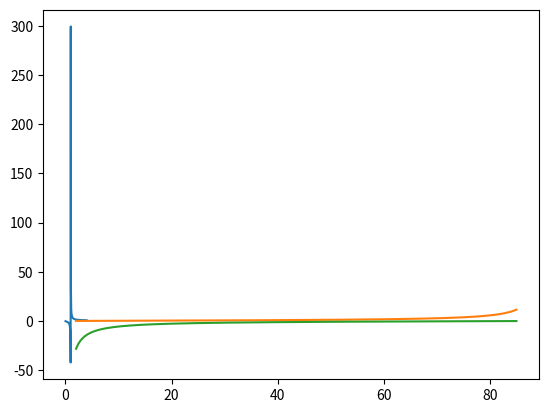

This figure's Python source:
import math
import cmath
import random
import numpy as np
import matplotlib.pyplot as plt


x = np.linspace(-10,10, 200)
h = 0.001

zi = np.linspace(-4,4, 300)

def expf(x, base):
    return base**x

r = []

for z in zi:
    y = expf(x,z)
    ygrad = (expf(x+h,z) - expf(x,z))/h
    r.append(y[10]/ygrad[10])

plt.plot(zi,r)
plt.grid()
plt.show()


t = []
w = []
theta = np.linspace(2,85, 200)

for th in theta:

    th = math.radians(th)

    s = np.sin(th)
    c = np.cos(th)

    sg = (np.sin(th+h) - np.sin(th))/h
    cg = (np.cos(th+h) - np.cos(th))/h

    t.append(s/sg)
    w.append(c/cg)

    print(s, sg, c, cg)


plt.plot(theta,t)
plt.plot(theta,w)
plt.grid()
plt.show()
